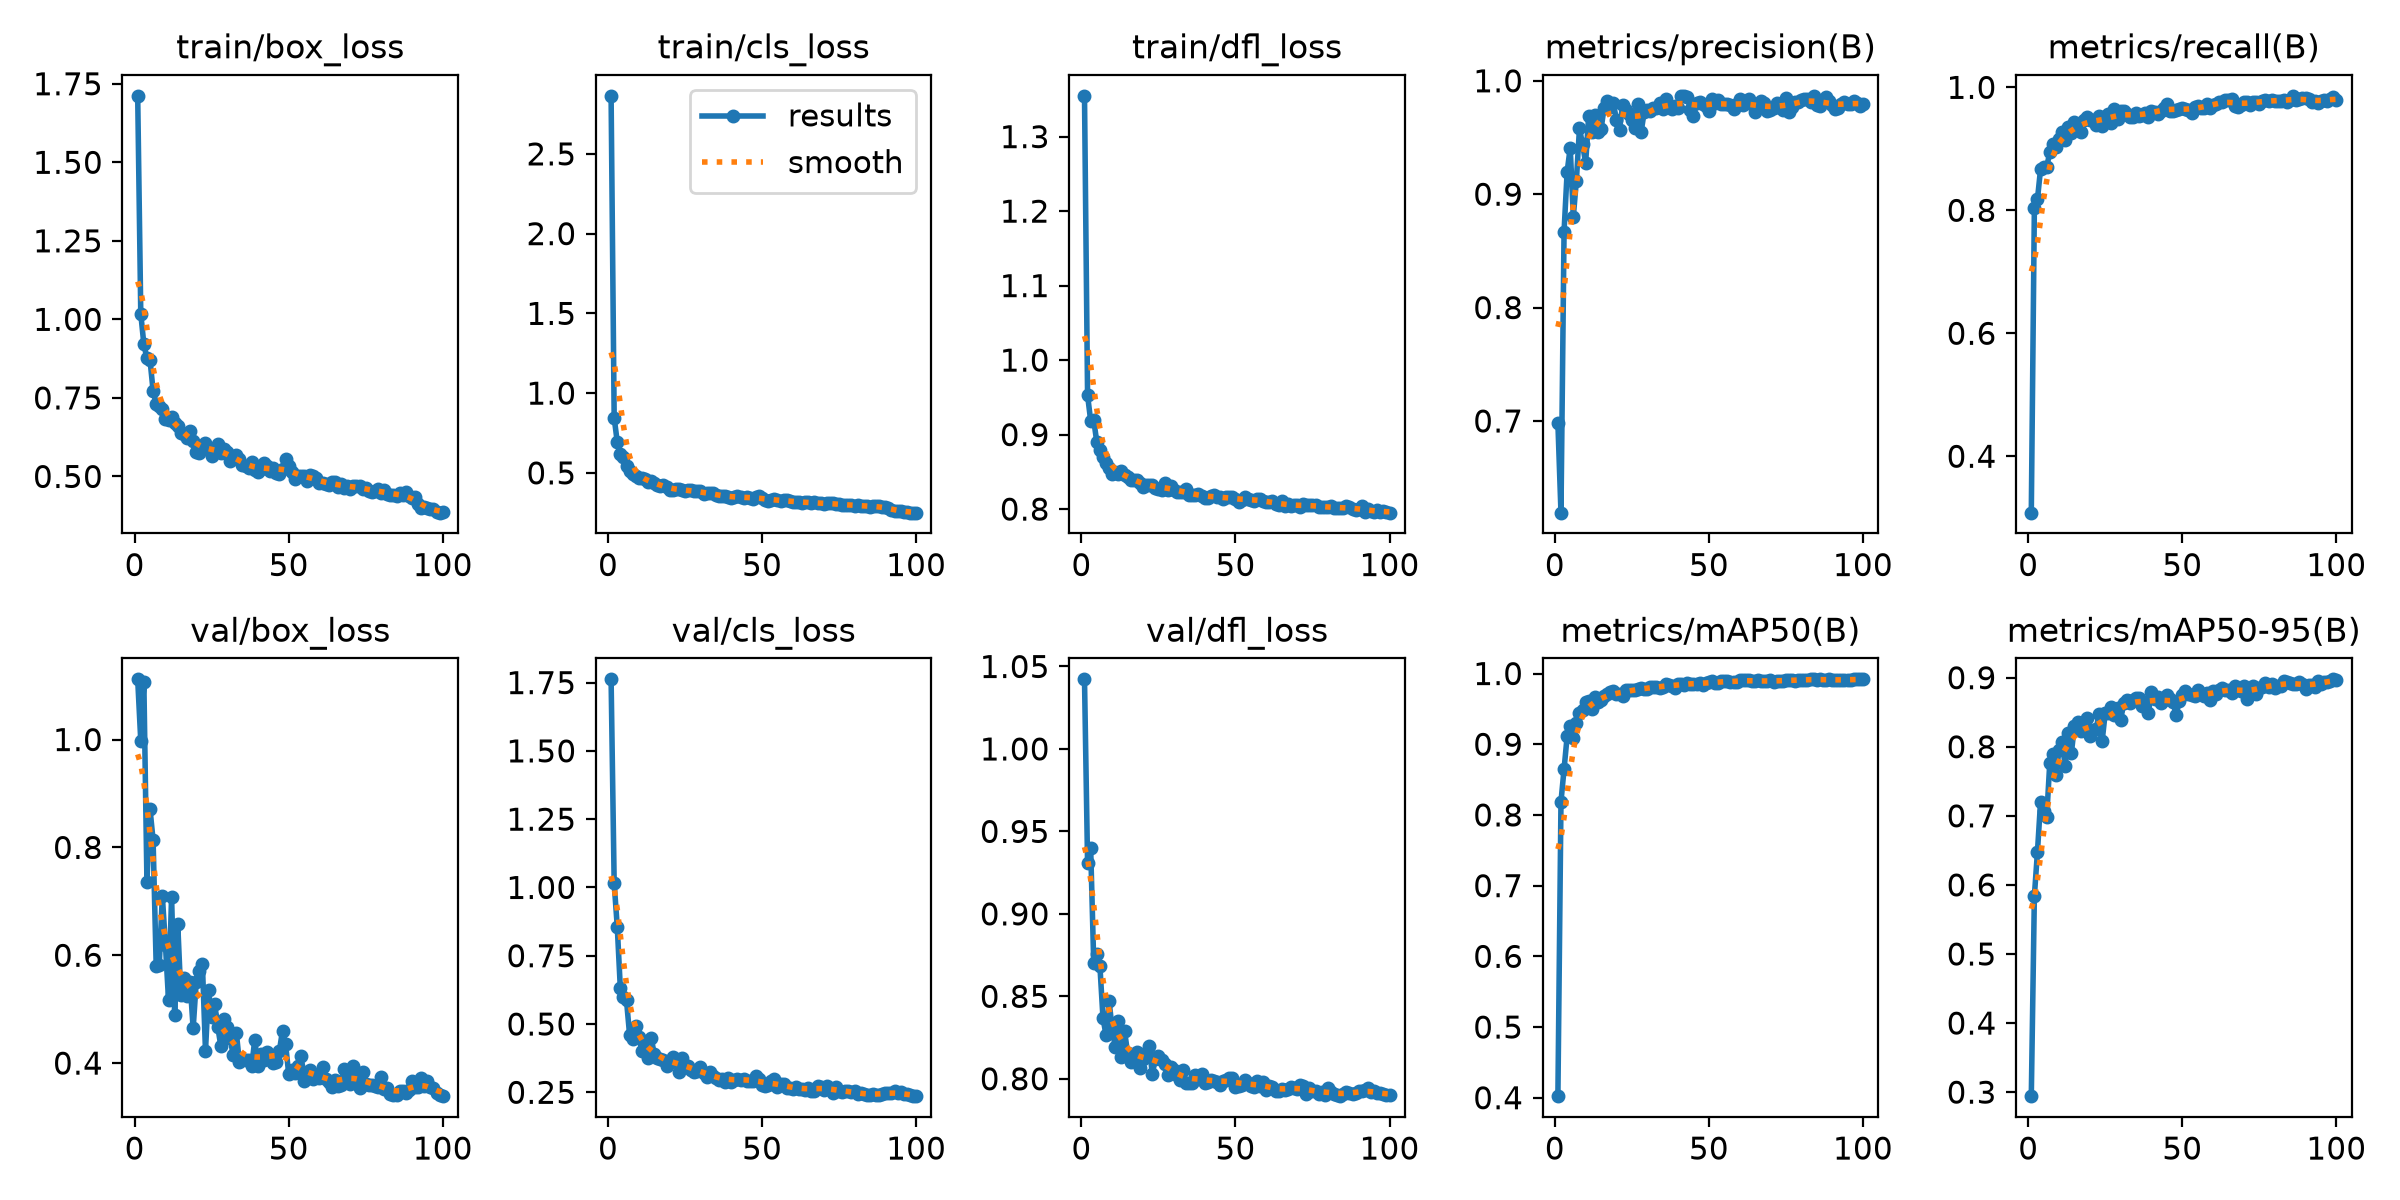

The file beside this chart, header and first rows:
epoch, time, train/box_loss, train/cls_loss, train/dfl_loss, metrics/precision(B), metrics/recall(B), metrics/mAP50(B), metrics/mAP50-95(B), val/box_loss, val/cls_loss, val/dfl_loss, lr/pg0, lr/pg1, lr/pg2
1, 15.05, 1.712, 2.864, 1.355, 0.6981, 0.3083, 0.4022, 0.2942, 1.112, 1.762, 1.042, 0.0004, 0.0004, 0.0004
2, 17.77, 1.018, 0.8455, 0.9526, 0.6191, 0.8041, 0.8188, 0.5841, 0.9973, 1.015, 0.9306, 0.0008086, 0.0008086, 0.0008086
3, 20.74, 0.9209, 0.693, 0.9188, 0.867, 0.8182, 0.8647, 0.648, 1.107, 0.8564, 0.94, 0.001209, 0.001209, 0.001209
4, 24.09, 0.8757, 0.6208, 0.9192, 0.9197, 0.8668, 0.9111, 0.7199, 0.7365, 0.6302, 0.8701, 0.001213, 0.001213, 0.001213
5, 27.45, 0.8704, 0.5996, 0.8897, 0.941, 0.8699, 0.9257, 0.7076, 0.8713, 0.5994, 0.8758, 0.0012, 0.0012, 0.0012
6, 30.96, 0.7728, 0.5457, 0.8793, 0.88, 0.8704, 0.9082, 0.6983, 0.8132, 0.5863, 0.8685, 0.001188, 0.001188, 0.001188
7, 34.34, 0.7305, 0.5135, 0.8693, 0.912, 0.8945, 0.9297, 0.7767, 0.5809, 0.4612, 0.8368, 0.001176, 0.001176, 0.001176
8, 37.7, 0.7241, 0.4937, 0.8625, 0.9579, 0.9071, 0.9438, 0.7897, 0.5823, 0.4441, 0.8264, 0.001163, 0.001163, 0.001163
9, 41.22, 0.7139, 0.48, 0.8555, 0.9441, 0.9023, 0.9487, 0.7587, 0.7095, 0.4924, 0.8469, 0.001151, 0.001151, 0.001151
10, 44.68, 0.6823, 0.4703, 0.8472, 0.9275, 0.9162, 0.9603, 0.7956, 0.6198, 0.4524, 0.8299, 0.001139, 0.001139, 0.001139
11, 48.03, 0.6812, 0.4652, 0.8498, 0.9691, 0.9281, 0.9608, 0.8075, 0.5177, 0.4009, 0.8194, 0.001126, 0.001126, 0.001126
12, 51.5, 0.6878, 0.4601, 0.8469, 0.9553, 0.9138, 0.9493, 0.7718, 0.7089, 0.4313, 0.8351, 0.001114, 0.001114, 0.001114
13, 54.86, 0.6713, 0.4455, 0.851, 0.97, 0.9356, 0.9671, 0.8196, 0.4884, 0.3744, 0.8132, 0.001102, 0.001102, 0.001102
14, 58.43, 0.6593, 0.4499, 0.8462, 0.9551, 0.9252, 0.9598, 0.7904, 0.6577, 0.4506, 0.829, 0.001089, 0.001089, 0.001089
15, 61.92, 0.6387, 0.4347, 0.8424, 0.9571, 0.944, 0.9623, 0.8306, 0.5257, 0.3897, 0.8155, 0.001077, 0.001077, 0.001077
16, 65.36, 0.636, 0.427, 0.8396, 0.9764, 0.9341, 0.9677, 0.8356, 0.5586, 0.374, 0.8101, 0.001064, 0.001064, 0.001064
17, 68.74, 0.622, 0.4185, 0.8395, 0.9823, 0.9278, 0.971, 0.8232, 0.5248, 0.3734, 0.8147, 0.001052, 0.001052, 0.001052
18, 72.34, 0.6459, 0.4233, 0.8395, 0.977, 0.9461, 0.9735, 0.8302, 0.5497, 0.3694, 0.8164, 0.00104, 0.00104, 0.00104
19, 75.76, 0.6139, 0.4099, 0.8346, 0.9804, 0.9515, 0.9753, 0.8419, 0.4646, 0.3451, 0.8065, 0.001027, 0.001027, 0.001027
20, 79.17, 0.5772, 0.3927, 0.83, 0.9656, 0.9467, 0.9714, 0.8151, 0.5506, 0.3613, 0.8123, 0.001015, 0.001015, 0.001015
21, 82.58, 0.576, 0.3897, 0.832, 0.957, 0.9467, 0.9707, 0.8236, 0.5699, 0.3777, 0.8155, 0.001002, 0.001002, 0.001002
22, 86.02, 0.5978, 0.3998, 0.8321, 0.9789, 0.9388, 0.9682, 0.825, 0.5835, 0.3641, 0.8197, 0.0009901, 0.0009901, 0.0009901
23, 89.52, 0.6063, 0.4012, 0.8326, 0.9745, 0.9539, 0.9767, 0.8479, 0.4232, 0.3245, 0.803, 0.0009778, 0.0009778, 0.0009778
24, 92.96, 0.5842, 0.3938, 0.8281, 0.9706, 0.9363, 0.9762, 0.8084, 0.5353, 0.3738, 0.8119, 0.0009654, 0.0009654, 0.0009654
25, 96.39, 0.5638, 0.3845, 0.8272, 0.9656, 0.9488, 0.9768, 0.8492, 0.4854, 0.3474, 0.8137, 0.000953, 0.000953, 0.000953
26, 100, 0.5864, 0.3903, 0.8259, 0.9586, 0.9562, 0.9774, 0.8488, 0.5096, 0.3462, 0.8115, 0.0009406, 0.0009406, 0.0009406
27, 103.5, 0.6033, 0.3931, 0.8355, 0.9794, 0.9412, 0.9775, 0.8571, 0.4667, 0.3321, 0.8092, 0.0009283, 0.0009283, 0.0009283
28, 106.8, 0.5744, 0.3837, 0.8262, 0.9546, 0.9642, 0.9791, 0.8461, 0.4311, 0.3253, 0.8021, 0.0009159, 0.0009159, 0.0009159
29, 110.1, 0.5871, 0.3877, 0.8314, 0.9723, 0.9479, 0.9782, 0.8561, 0.4821, 0.3289, 0.8073, 0.0009035, 0.0009035, 0.0009035
30, 113.7, 0.5777, 0.3841, 0.8259, 0.9739, 0.9608, 0.9784, 0.8391, 0.4677, 0.3416, 0.8054, 0.0008911, 0.0008911, 0.0008911
31, 117.1, 0.5483, 0.3706, 0.8224, 0.973, 0.9609, 0.9807, 0.863, 0.446, 0.3196, 0.8025, 0.0008787, 0.0008787, 0.0008787
32, 120.5, 0.5616, 0.3726, 0.8229, 0.9756, 0.956, 0.9808, 0.8677, 0.4147, 0.306, 0.7991, 0.0008664, 0.0008664, 0.0008664
33, 123.9, 0.5669, 0.3728, 0.8228, 0.9756, 0.9523, 0.9808, 0.864, 0.4566, 0.3245, 0.8055, 0.000854, 0.000854, 0.000854
34, 127.4, 0.5567, 0.3745, 0.8273, 0.9808, 0.9515, 0.9802, 0.8677, 0.4023, 0.3114, 0.7977, 0.0008416, 0.0008416, 0.0008416
35, 130.9, 0.5369, 0.3616, 0.8195, 0.9747, 0.9575, 0.9814, 0.8712, 0.4067, 0.3019, 0.7976, 0.0008293, 0.0008293, 0.0008293
36, 134.3, 0.5334, 0.3577, 0.8192, 0.9838, 0.9535, 0.9847, 0.8709, 0.4054, 0.2967, 0.7977, 0.0008169, 0.0008169, 0.0008169
37, 137.8, 0.5268, 0.3542, 0.8192, 0.9774, 0.9549, 0.9844, 0.8597, 0.4063, 0.2991, 0.8026, 0.0008045, 0.0008045, 0.0008045
38, 141.3, 0.5446, 0.3577, 0.8204, 0.975, 0.9585, 0.982, 0.8652, 0.3939, 0.2893, 0.7997, 0.0007921, 0.0007921, 0.0007921
39, 144.8, 0.5196, 0.3465, 0.8182, 0.9777, 0.952, 0.9797, 0.8494, 0.4437, 0.3027, 0.8032, 0.0007797, 0.0007797, 0.0007797
40, 148.2, 0.5139, 0.3441, 0.8151, 0.9758, 0.962, 0.9848, 0.8788, 0.3948, 0.2885, 0.7977, 0.0007674, 0.0007674, 0.0007674
41, 151.5, 0.5222, 0.3467, 0.8142, 0.9867, 0.9607, 0.9858, 0.8692, 0.4171, 0.2965, 0.798, 0.000755, 0.000755, 0.000755
42, 155, 0.5413, 0.3568, 0.8177, 0.9864, 0.9573, 0.9845, 0.872, 0.406, 0.299, 0.7994, 0.0007426, 0.0007426, 0.0007426
43, 158.3, 0.5335, 0.3501, 0.8191, 0.9854, 0.9615, 0.9864, 0.8631, 0.4208, 0.2964, 0.7988, 0.0007302, 0.0007302, 0.0007302
44, 161.7, 0.5182, 0.3445, 0.8168, 0.9741, 0.9669, 0.9855, 0.8672, 0.4069, 0.2998, 0.7982, 0.0007179, 0.0007179, 0.0007179
45, 165.1, 0.5278, 0.3469, 0.8162, 0.9689, 0.9733, 0.9858, 0.8742, 0.3997, 0.2918, 0.7964, 0.0007055, 0.0007055, 0.0007055
46, 168.8, 0.5111, 0.3406, 0.813, 0.9804, 0.9611, 0.9857, 0.8685, 0.4025, 0.2926, 0.7989, 0.0006931, 0.0006931, 0.0006931
47, 172.2, 0.5072, 0.3374, 0.8158, 0.9816, 0.9621, 0.9865, 0.8644, 0.4231, 0.2903, 0.7995, 0.0006808, 0.0006808, 0.0006808
48, 175.7, 0.5251, 0.3469, 0.8158, 0.9791, 0.9631, 0.9839, 0.8462, 0.4603, 0.3099, 0.8008, 0.0006684, 0.0006684, 0.0006684
49, 179.2, 0.5564, 0.3557, 0.8163, 0.9775, 0.9641, 0.9866, 0.8656, 0.4352, 0.2982, 0.8005, 0.000656, 0.000656, 0.000656
50, 182.7, 0.5319, 0.342, 0.8137, 0.9737, 0.9664, 0.9878, 0.8744, 0.3806, 0.2754, 0.7948, 0.0006436, 0.0006436, 0.0006436
51, 186.2, 0.5139, 0.3327, 0.8097, 0.9837, 0.9652, 0.9891, 0.8802, 0.3867, 0.2733, 0.7956, 0.0006312, 0.0006312, 0.0006312
52, 189.6, 0.4922, 0.3253, 0.8118, 0.9801, 0.9634, 0.987, 0.8761, 0.3812, 0.2759, 0.7963, 0.0006189, 0.0006189, 0.0006189
53, 193, 0.5029, 0.3325, 0.8165, 0.9829, 0.9581, 0.9861, 0.8744, 0.3942, 0.29, 0.7995, 0.0006065, 0.0006065, 0.0006065
54, 196.4, 0.5024, 0.3351, 0.8129, 0.9793, 0.9681, 0.9889, 0.8736, 0.4136, 0.2991, 0.7974, 0.0005941, 0.0005941, 0.0005941
55, 199.8, 0.5021, 0.3284, 0.8121, 0.9792, 0.97, 0.9895, 0.8821, 0.3664, 0.2709, 0.7953, 0.0005818, 0.0005818, 0.0005818
56, 203.3, 0.4866, 0.3224, 0.8104, 0.9796, 0.9659, 0.9893, 0.8757, 0.3825, 0.2789, 0.7948, 0.0005694, 0.0005694, 0.0005694
57, 207.1, 0.5032, 0.3281, 0.8138, 0.9788, 0.9659, 0.9884, 0.8732, 0.387, 0.2796, 0.7989, 0.000557, 0.000557, 0.000557
58, 210.4, 0.5019, 0.3291, 0.813, 0.9747, 0.9731, 0.9877, 0.8777, 0.3701, 0.2674, 0.7953, 0.0005446, 0.0005446, 0.0005446
59, 213.8, 0.4947, 0.3236, 0.8111, 0.9793, 0.9671, 0.988, 0.8683, 0.3774, 0.2666, 0.7981, 0.0005322, 0.0005322, 0.0005322
60, 217.4, 0.4798, 0.3195, 0.8098, 0.9842, 0.9708, 0.9903, 0.8814, 0.3733, 0.2615, 0.7934, 0.0005199, 0.0005199, 0.0005199
... 40 more rows
